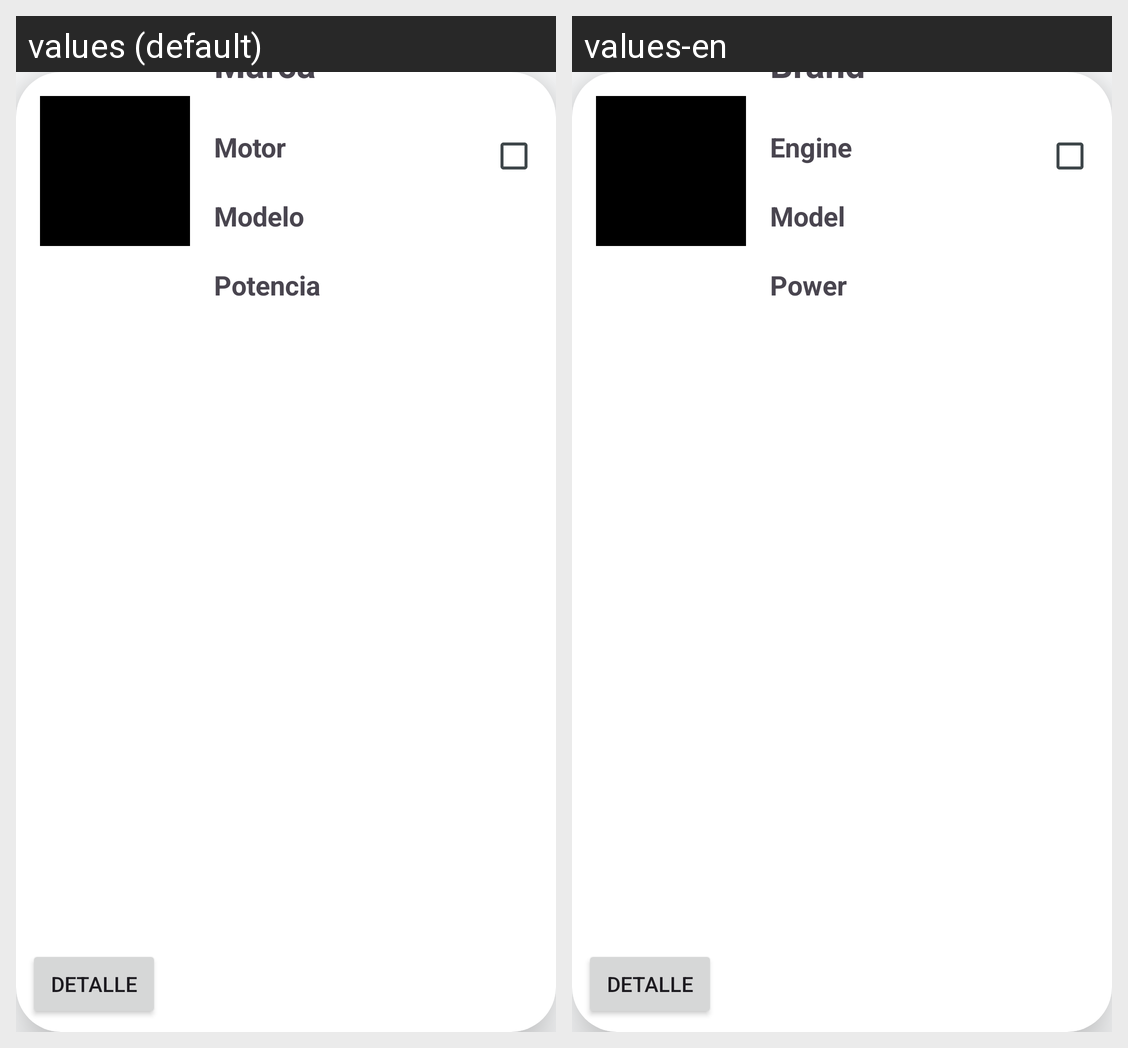

The same Android screen rendered under two of its app's locales, left to right. List the strings drawn on it with the default value and each locale's translation.
Android screen res/layout/itemcoche.xml rendered under 2 locales, left to right: values (default), values-en. Device: Nexus 5 (rendered at 1080×1920; each locale shown at half size, 540×960, under a caption strip naming it); theme AppTheme.
Strings drawn on this screen, with the default value and each locale's value (text and hints the layout hard-codes, and strings that could not be matched under every locale, appear in the picture but are not listed):

coche
  values: Marca
  values-en: Brand

Motor
  values: Motor
  values-en: Engine

Modelo
  values: Modelo
  values-en: Model

Potencia
  values: Potencia
  values-en: Power
